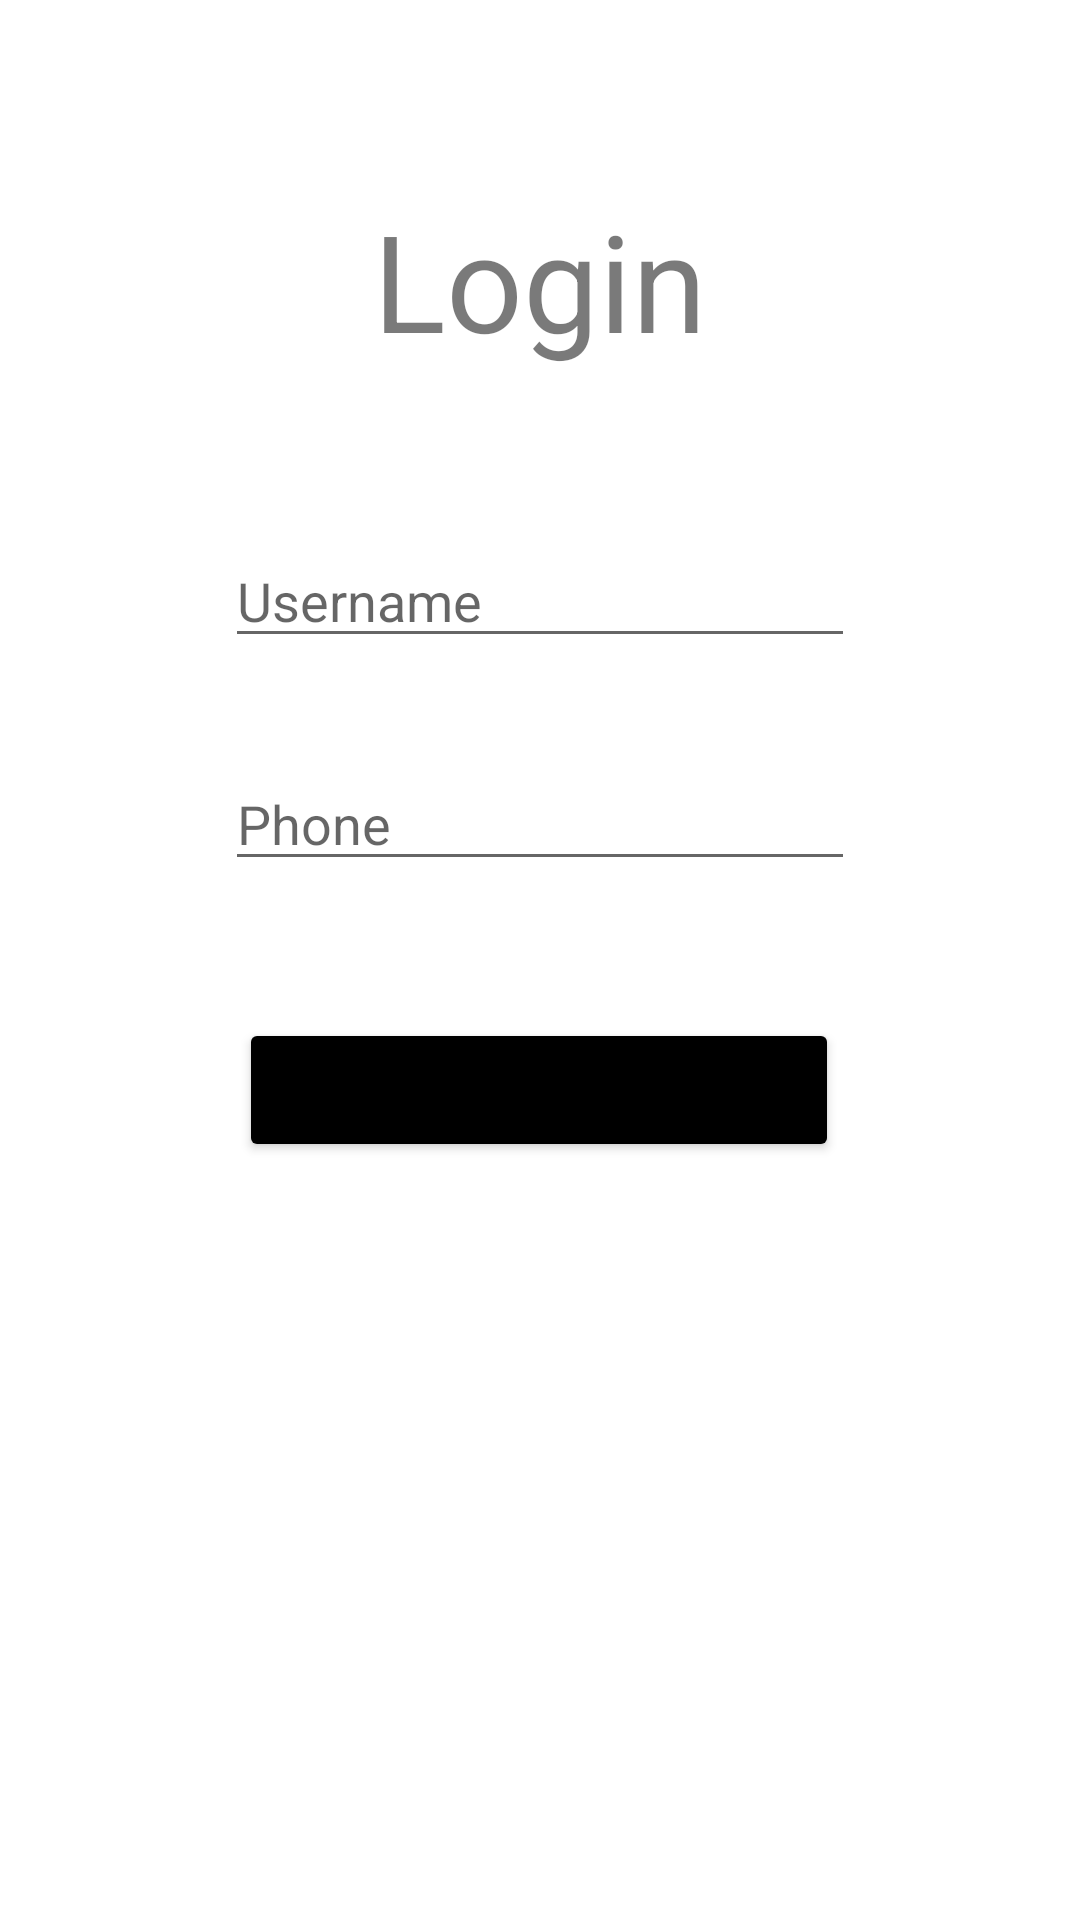

The Android layout XML behind this screen, and the referenced resources:
<!-- AndroidManifest.xml: application theme Theme.BillingApp -->
<!-- res/layout/activity_login.xml -->
<?xml version="1.0" encoding="utf-8"?>
<androidx.constraintlayout.widget.ConstraintLayout xmlns:android="http://schemas.android.com/apk/res/android"
    xmlns:app="http://schemas.android.com/apk/res-auto"
    xmlns:tools="http://schemas.android.com/tools"
    android:layout_width="match_parent"
    android:layout_height="match_parent"
    tools:context=".loginActivity">

    <TextView
        android:id="@+id/registerHeader"
        android:layout_width="wrap_content"
        android:layout_height="wrap_content"
        android:alpha="@dimen/material_emphasis_high_type"
        android:text="Login"
        android:textAppearance="@style/TextAppearance.AppCompat.Display2"
        app:layout_constraintBottom_toBottomOf="parent"
        app:layout_constraintEnd_toEndOf="parent"
        app:layout_constraintHorizontal_bias="0.50"
        app:layout_constraintStart_toStartOf="parent"
        app:layout_constraintTop_toTopOf="parent"
        app:layout_constraintVertical_bias="0.109" />

    <EditText
        android:id="@+id/loginUsername"
        android:layout_width="wrap_content"
        android:layout_height="wrap_content"
        android:ems="10"
        android:hint="Username"
        android:inputType="text"
        app:layout_constraintBottom_toBottomOf="parent"
        app:layout_constraintEnd_toEndOf="parent"
        app:layout_constraintHorizontal_bias="0.50"
        app:layout_constraintStart_toStartOf="parent"
        app:layout_constraintTop_toBottomOf="@+id/registerHeader"
        app:layout_constraintVertical_bias="0.115" />


    <EditText
        android:id="@+id/loginPhone"
        android:layout_width="wrap_content"
        android:layout_height="wrap_content"
        android:ems="10"
        android:hint="Phone"
        android:inputType="phone"
        app:layout_constraintBottom_toBottomOf="parent"
        app:layout_constraintEnd_toEndOf="parent"
        app:layout_constraintHorizontal_bias="0.50"
        app:layout_constraintStart_toStartOf="parent"
        app:layout_constraintTop_toBottomOf="@+id/loginUsername"
        app:layout_constraintVertical_bias="0.087" />

    <Button
        android:id="@+id/loginBtn"
        android:layout_width="200dp"
        android:layout_height="wrap_content"
        android:text="Login"
        android:backgroundTint="#000"
        app:layout_constraintBottom_toBottomOf="parent"
        app:layout_constraintEnd_toEndOf="parent"
        app:layout_constraintHorizontal_bias="0.497"
        app:layout_constraintStart_toStartOf="parent"
        app:layout_constraintTop_toBottomOf="@+id/loginPhone"
        app:layout_constraintVertical_bias="0.153" />

</androidx.constraintlayout.widget.ConstraintLayout>
<!-- resources referenced by this layout -->
<resources>
  <style name="Theme.BillingApp" parent="Theme.MaterialComponents.DayNight.DarkActionBar">
          
          <item name="colorPrimary">@color/purple_500</item>
          <item name="colorPrimaryVariant">@color/purple_700</item>
          <item name="colorOnPrimary">@color/white</item>
          
          <item name="colorSecondary">@color/teal_200</item>
          <item name="colorSecondaryVariant">@color/teal_700</item>
          <item name="colorOnSecondary">@color/black</item>
          
          <item name="android:statusBarColor" tools:targetApi="l">?attr/colorPrimaryVariant</item>
          
      </style>
  <!-- not gathered from this repository: default colours our renderer supplied (Android Studio template values) -->
  <color name="purple_500">#FF6200EE</color>
  <color name="purple_700">#FF3700B3</color>
  <color name="teal_200">#FF03DAC5</color>
  <color name="teal_700">#FF018786</color>
  <color name="black">#FF000000</color>
  <color name="white">#FFFFFFFF</color>
</resources>
